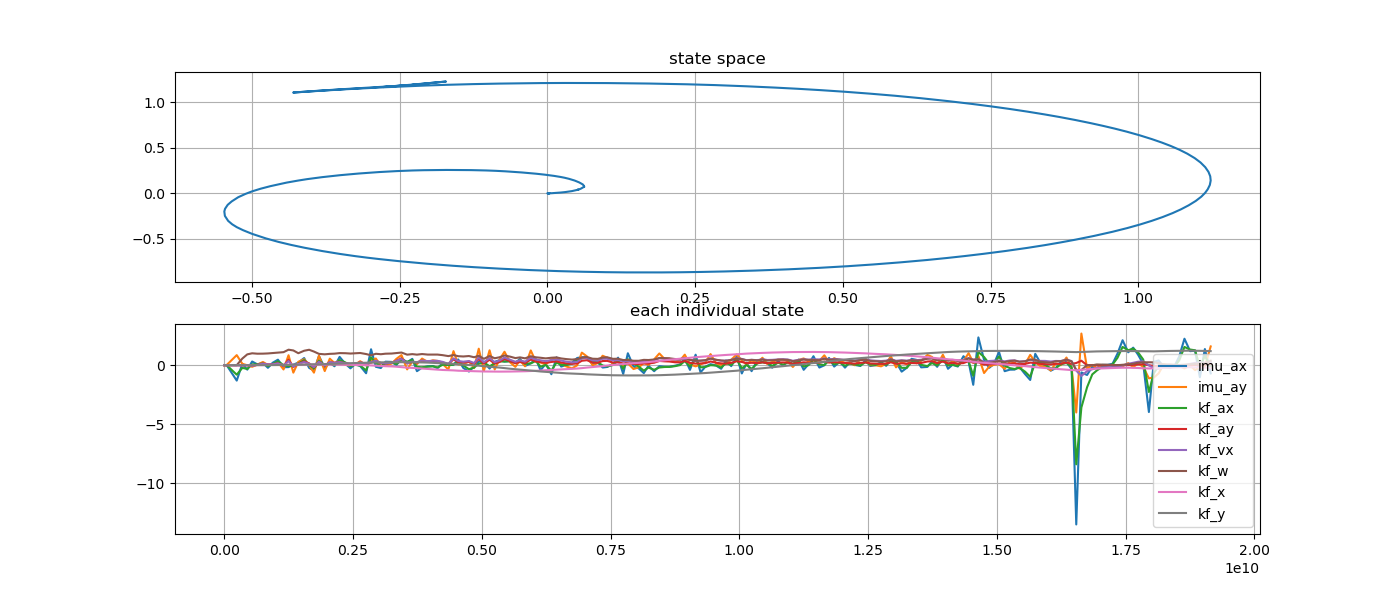

The table this chart was drawn from, first rows:
imu_ax, imu_ay, kf_ax, kf_ay, kf_vx, kf_w, kf_x, kf_y, stamp, 
0.004526, 0.01203, 0.002263, 0.0, 0.0, 0.0, 0.0, 0.0, 1700248599119810986, 
0.01271, -0.01204, 0.008529, -2.4937539281632304e-10, 0.0001738, -1.4345314866659465e-06, -8.691875888897587e-06, 0.0, 1700248599280396721, 
-0.0009743, 0.01553, 0.002673, 8.077136042411913e-10, 0.0002989, 2.7025526454903053e-06, -1.6660119699417407e-05, 1.0652809574208891e-12, 1700248599326463346, 
-1.308, 0.8532, -0.8063, -2.9073321579004928e-06, -0.01345, 0.0002162, 0.001079, 1.239443408898299e-10, 1700248599521406093, 
0.1239, 0.1133, -0.2306, -0.009926, -0.01767, 0.5617, 0.002844, -1.6321158322939145e-05, 1700248599630017971, 
-0.3769, -0.004018, -0.3203, 0.0001361, 0.0001484, 0.9167, 0.003805, -3.842238244717024e-05, 1700248599725943122, 
0.3123, -0.137, 0.07022, -0.04098, -0.04061, 1.009, 0.00238, -0.0001249, 1700248599820513024, 
0.06993, 0.04849, 0.07119, 0.02692, 0.02766, 0.9733, 0.001058, -0.0005281, 1700248599921521814, 
0.1875, 0.2697, 0.1449, 0.1288, 0.1317, 0.9775, 0.007155, 0.001253, 1700248600030093650, 
-0.225, 0.02231, -0.08493, 0.0711, 0.07138, 0.9961, 0.01701, 0.005561, 1700248600127260278, 
0.2062, 0.0542, 0.09487, 0.06746, 0.06538, 1.032, 0.02301, 0.008917, 1700248600219790204, 
0.466, 0.255, 0.3255, 0.1628, 0.1526, 1.067, 0.03041, 0.01398, 1700248600321561036, 
-0.1764, -0.3641, 0.011, -0.05966, -0.05403, 1.104, 0.03559, 0.01884, 1700248600430066103, 
-0.1638, 0.8434, -0.08912, 0.459, 0.3497, 1.313, 0.04157, 0.02451, 1700248600527198672, 
0.0427, -0.6334, -0.01661, -0.1466, -0.1174, 1.249, 0.05248, 0.04054, 1700248600620481436, 
0.2191, 0.288, 0.1333, 0.1069, 0.1054, 1.013, 0.0509, 0.03694, 1700248600717403909, 
0.6062, 0.5034, 0.4282, 0.3262, 0.2665, 1.224, 0.05641, 0.05028, 1700248600830225316, 
-0.2296, -0.004634, 0.01835, 0.1541, 0.1179, 1.307, 0.0618, 0.07012, 1700248600927195431, 
-0.4466, -0.6328, -0.2743, -0.1855, -0.1607, 1.154, 0.06218, 0.07405, 1700248601020446115, 
0.7706, 0.8008, 0.3804, 0.2811, 0.2931, 0.9592, 0.06263, 0.07204, 1700248601117734591, 
-0.2239, -0.499, 0.0003126, -0.02208, -0.02397, 0.9208, 0.06096, 0.09059, 1700248601230238305, 
0.227, 0.5512, 0.1456, 0.2466, 0.257, 0.9596, 0.06, 0.09787, 1700248601328197536, 
-0.09406, 0.1787, -0.003666, 0.198, 0.2028, 0.9765, 0.0539, 0.1204, 1700248601419971402, 
0.7025, 0.3815, 0.4335, 0.2694, 0.263, 1.024, 0.04626, 0.1407, 1700248601518674867, 
0.1134, 0.04305, 0.2332, 0.1665, 0.1641, 1.015, 0.03667, 0.1597, 1700248601631226626, 
-0.2668, -0.042, -0.07709, 0.1048, 0.1062, 0.9866, 0.02914, 0.1716, 1700248601729212637, 
0.09542, 0.04434, 0.02983, 0.1199, 0.1191, 1.007, 0.02231, 0.1804, 1700248601820510643, 
-0.07598, 0.3386, -0.03337, 0.2408, 0.2331, 1.033, 0.01137, 0.192, 1700248601919002221, 
-0.6851, -0.02397, -0.4377, 0.1219, 0.1292, 0.9436, -0.004234, 0.2054, 1700248602033215931, 
1.351, 0.402, 0.6701, 0.2141, 0.255, 0.8398, -0.01875, 0.2157, 1700248602129208196, 
-0.1376, 0.5672, 0.1725, 0.3681, 0.3808, 0.9666, -0.04302, 0.2297, 1700248602222484759, 
-0.2401, -0.07406, -0.08606, 0.1817, 0.1956, 0.9287, -0.07086, 0.2422, 1700248602319866019, 
0.2975, -0.03327, 0.1501, 0.1457, 0.1497, 0.9736, -0.08733, 0.2478, 1700248602410025269, 
0.2763, 0.1327, 0.2288, 0.2037, 0.2063, 0.9875, -0.1032, 0.2517, 1700248602530232256, 
0.007185, 0.5359, 0.09461, 0.3776, 0.3673, 1.028, -0.1288, 0.2556, 1700248602621379607, 
0.5992, 0.8557, 0.409, 0.5642, 0.5267, 1.071, -0.1704, 0.2574, 1700248602720121288, 
0.2354, -0.3572, 0.2939, 0.1431, 0.1604, 0.8922, -0.2094, 0.2546, 1700248602830228243, 
0.5366, 0.3029, 0.4458, 0.2748, 0.2931, 0.9376, -0.2283, 0.2515, 1700248602930190952, 
-0.5095, 0.08957, -0.1456, 0.2283, 0.2554, 0.8941, -0.2548, 0.2447, 1700248603020357594, 
-0.2046, 0.5585, -0.1791, 0.3751, 0.3971, 0.9445, -0.2844, 0.2342, 1700248603119913148, 
-0.09321, 0.2711, -0.1268, 0.3069, 0.3416, 0.8983, -0.3192, 0.218, 1700248603230537485, 
-0.07744, 0.4157, -0.09544, 0.3359, 0.3755, 0.8946, -0.3503, 0.1999, 1700248603331236154, 
-0.2559, 0.3577, -0.1945, 0.3293, 0.3661, 0.8996, -0.381, 0.178, 1700248603420395835, 
0.1818, 0.09754, 0.03657, 0.2369, 0.2789, 0.8493, -0.4067, 0.156, 1700248603519802653, 
-0.002478, -0.3649, 0.009182, 0.08553, 0.111, 0.7704, -0.4217, 0.1404, 1700248603630241653, 
0.0482, 1.191, 0.04206, 0.4963, 0.5794, 0.8566, -0.4412, 0.1179, 1700248603730243407, 
0.4876, 0.0654, 0.3129, 0.2681, 0.3515, 0.7626, -0.4686, 0.0786, 1700248603821652997, 
-0.2361, 0.06768, -0.02773, 0.2183, 0.2958, 0.7381, -0.485, 0.05079, 1700248603920439513, 
-0.5394, 0.3357, -0.3426, 0.2738, 0.3526, 0.7766, -0.4995, 0.0217, 1700248604030239891, 
-0.1065, -0.2498, -0.1993, 0.1241, 0.1842, 0.6738, -0.5105, -0.005883, 1700248604130241202, 
0.3041, 1.399, 0.1207, 0.5259, 0.6574, 0.7999, -0.5229, -0.04266, 1700248604220400408, 
0.2953, -0.4841, 0.2208, 0.1345, 0.2493, 0.5393, -0.534, -0.089, 1700248604320202673, 
-0.2888, 1.263, -0.08767, 0.4627, 0.5959, 0.7765, -0.5407, -0.1263, 1700248604430239672, 
0.2829, -0.3601, 0.135, 0.1461, 0.2486, 0.5876, -0.5452, -0.17, 1700248604530249008, 
0.4218, 0.4563, 0.3145, 0.2614, 0.3921, 0.6668, -0.5464, -0.1997, 1700248604620411636, 
0.3053, 1.138, 0.3129, 0.5323, 0.6455, 0.8246, -0.5454, -0.2486, 1700248604720267374, 
0.3464, 0.2366, 0.3296, 0.331, 0.458, 0.7226, -0.5399, -0.3031, 1700248604830455700, 
0.1814, -0.1417, 0.2342, 0.1745, 0.2899, 0.602, -0.5332, -0.3406, 1700248604931447418, 
0.5386, 0.4196, 0.4239, 0.2703, 0.4087, 0.6614, -0.5254, -0.3721, 1700248605020413359, 
-0.06615, -0.09216, 0.1185, 0.1738, 0.2994, 0.5804, -0.5149, -0.4052, 1700248605119754746, 
... 133 more rows
